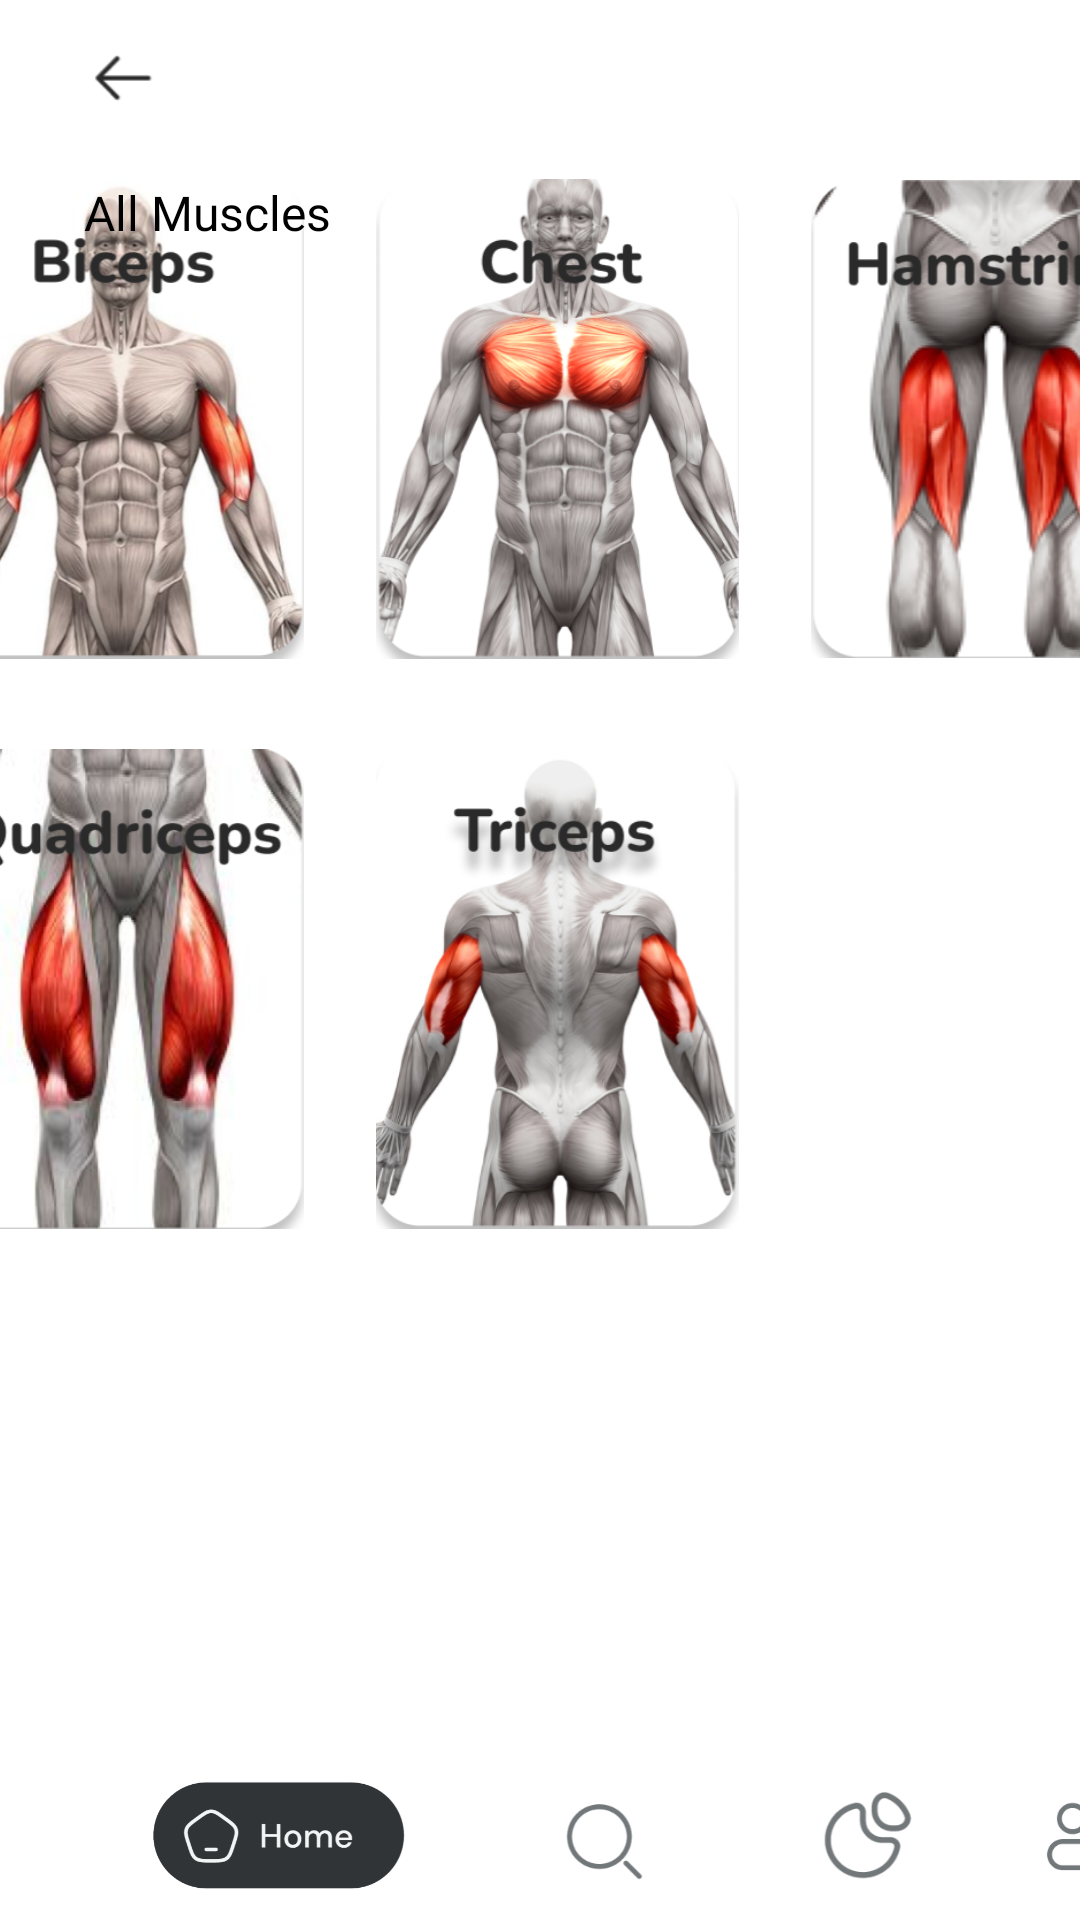

Layout XML and referenced resources for this Android screen:
<!-- AndroidManifest.xml: application theme Theme.StayStrongMaxime -->
<!-- res/layout/all_muscles.xml -->
<?xml version="1.0" encoding="utf-8"?>
<androidx.constraintlayout.widget.ConstraintLayout xmlns:android="http://schemas.android.com/apk/res/android"
    xmlns:app="http://schemas.android.com/apk/res-auto"
    xmlns:tools="http://schemas.android.com/tools"
    android:layout_width="match_parent"
    android:layout_height="match_parent">

    <TableLayout
        android:layout_width="424dp"
        android:layout_height="581dp"
        android:layout_marginTop="90dp"
        android:layout_marginBottom="60dp"
        app:layout_constraintBottom_toBottomOf="parent"
        app:layout_constraintEnd_toEndOf="parent"
        app:layout_constraintStart_toStartOf="parent"
        app:layout_constraintTop_toTopOf="parent">

        <TableRow
            android:layout_width="match_parent"
            android:layout_height="149dp">

            <ImageButton
                android:id="@+id/allM1"
                android:layout_width="114dp"
                android:layout_height="match_parent"
                android:backgroundTint="#FFFFFF"
                android:scaleType="fitCenter"
                app:srcCompat="@drawable/mbiceps" />

            <ImageButton
                android:id="@+id/allM2"
                android:layout_width="145dp"
                android:layout_height="match_parent"
                android:backgroundTint="#FFFFFF"
                android:scaleType="fitCenter"
                app:srcCompat="@drawable/mchest" />

            <ImageButton
                android:id="@+id/allM3"
                android:layout_width="145dp"
                android:layout_height="190dp"
                android:backgroundTint="#FFFFFF"
                android:scaleType="fitCenter"
                app:srcCompat="@drawable/mhamstring" />
        </TableRow>

        <TableRow
            android:layout_width="match_parent"
            android:layout_height="match_parent">

            <ImageButton
                android:id="@+id/allM4"
                android:layout_width="145dp"
                android:layout_height="190dp"
                android:backgroundTint="#FFFFFF"
                android:scaleType="fitCenter"
                app:srcCompat="@drawable/mquadriceps" />

            <ImageButton
                android:id="@+id/allM5"
                android:layout_width="145dp"
                android:layout_height="190dp"
                android:backgroundTint="#FFFFFF"
                android:scaleType="fitCenter"
                app:srcCompat="@drawable/mtriceps" />

        </TableRow>

        <TableRow
            android:layout_width="match_parent"
            android:layout_height="match_parent" />

        <TableRow
            android:layout_width="match_parent"
            android:layout_height="match_parent" />
    </TableLayout>

    <TextView
        android:id="@+id/textView4"
        android:layout_width="155dp"
        android:layout_height="27dp"
        android:layout_marginStart="28dp"
        android:layout_marginTop="60dp"
        android:fontFamily="@font/merriweather_bold"
        android:text="All Muscles"
        android:textColor="#000000"
        android:textSize="16sp"
        app:layout_constraintStart_toStartOf="parent"
        app:layout_constraintTop_toTopOf="parent" />

    <ImageButton
        android:id="@+id/returnM"
        android:layout_width="80dp"
        android:layout_height="41dp"
        android:layout_marginTop="5dp"
        android:backgroundTint="#FFFFFF"
        android:scaleType="fitCenter"
        app:layout_constraintStart_toStartOf="parent"
        app:layout_constraintTop_toTopOf="parent"
        app:srcCompat="@drawable/back" />

    <LinearLayout
        android:layout_width="353dp"
        android:layout_height="56dp"
        android:layout_marginStart="29dp"
        android:background="#FFFFFF"
        android:backgroundTint="#FFFFFF"
        android:orientation="horizontal"
        app:layout_constraintBottom_toBottomOf="parent"
        app:layout_constraintEnd_toEndOf="parent"
        app:layout_constraintHorizontal_bias="0.0"
        app:layout_constraintStart_toStartOf="parent">

        <ImageButton
            android:id="@+id/homeM"
            android:layout_width="200dp"
            android:layout_height="match_parent"
            android:layout_weight="1"
            android:backgroundTint="#FFFFFF"
            android:cropToPadding="true"
            android:maxHeight="20dp"
            android:scaleType="fitCenter"
            app:srcCompat="@drawable/homemain" />

        <ImageButton
            android:id="@+id/searchM"
            android:layout_width="wrap_content"
            android:layout_height="wrap_content"
            android:layout_weight="1"
            android:backgroundTint="#FFFFFF"
            android:scaleType="fitCenter"
            app:srcCompat="@drawable/search" />

        <ImageButton
            android:id="@+id/programM"
            android:layout_width="wrap_content"
            android:layout_height="wrap_content"
            android:layout_weight="1"
            android:backgroundTint="#FFFFFF"
            android:cropToPadding="true"
            android:scaleType="fitCenter"
            app:srcCompat="@drawable/program" />

        <ImageButton
            android:id="@+id/profileM"
            android:layout_width="wrap_content"
            android:layout_height="wrap_content"
            android:layout_weight="1"
            android:backgroundTint="#FFFFFF"
            android:scaleType="fitCenter"
            app:srcCompat="@drawable/profile" />
    </LinearLayout>

</androidx.constraintlayout.widget.ConstraintLayout>
<!-- resources referenced by this layout -->
<resources>
  <!-- drawable back: png bitmap (drawable, 608 bytes) -->
  <!-- drawable homemain: png bitmap (drawable, 10163 bytes) -->
  <!-- drawable mbiceps: png bitmap (drawable, 193103 bytes) -->
  <!-- drawable mchest: png bitmap (drawable, 165087 bytes) -->
  <!-- drawable mhamstring: png bitmap (drawable, 171445 bytes) -->
  <!-- drawable mquadriceps: png bitmap (drawable, 199588 bytes) -->
  <!-- drawable mtriceps: png bitmap (drawable, 163323 bytes) -->
  <!-- drawable profile: png bitmap (drawable, 2550 bytes) -->
  <!-- drawable program: png bitmap (drawable, 4095 bytes) -->
  <!-- drawable search: png bitmap (drawable, 3298 bytes) -->
  <style name="Theme.StayStrongMaxime" parent="Theme.MaterialComponents.DayNight.DarkActionBar">
          
          <item name="colorPrimary">@color/purple_500</item>
          <item name="colorPrimaryVariant">@color/purple_700</item>
          <item name="colorOnPrimary">@color/white</item>
          
          <item name="colorSecondary">@color/teal_200</item>
          <item name="colorSecondaryVariant">@color/teal_700</item>
          <item name="colorOnSecondary">@color/black</item>
          
          <item name="android:statusBarColor">?attr/colorPrimaryVariant</item>
          
      </style>
  <!-- not gathered from this repository: default colours our renderer supplied (Android Studio template values) -->
  <color name="purple_500">#FF6200EE</color>
  <color name="purple_700">#FF3700B3</color>
  <color name="teal_200">#FF03DAC5</color>
  <color name="teal_700">#FF018786</color>
  <color name="black">#FF000000</color>
  <color name="white">#FFFFFFFF</color>
</resources>
